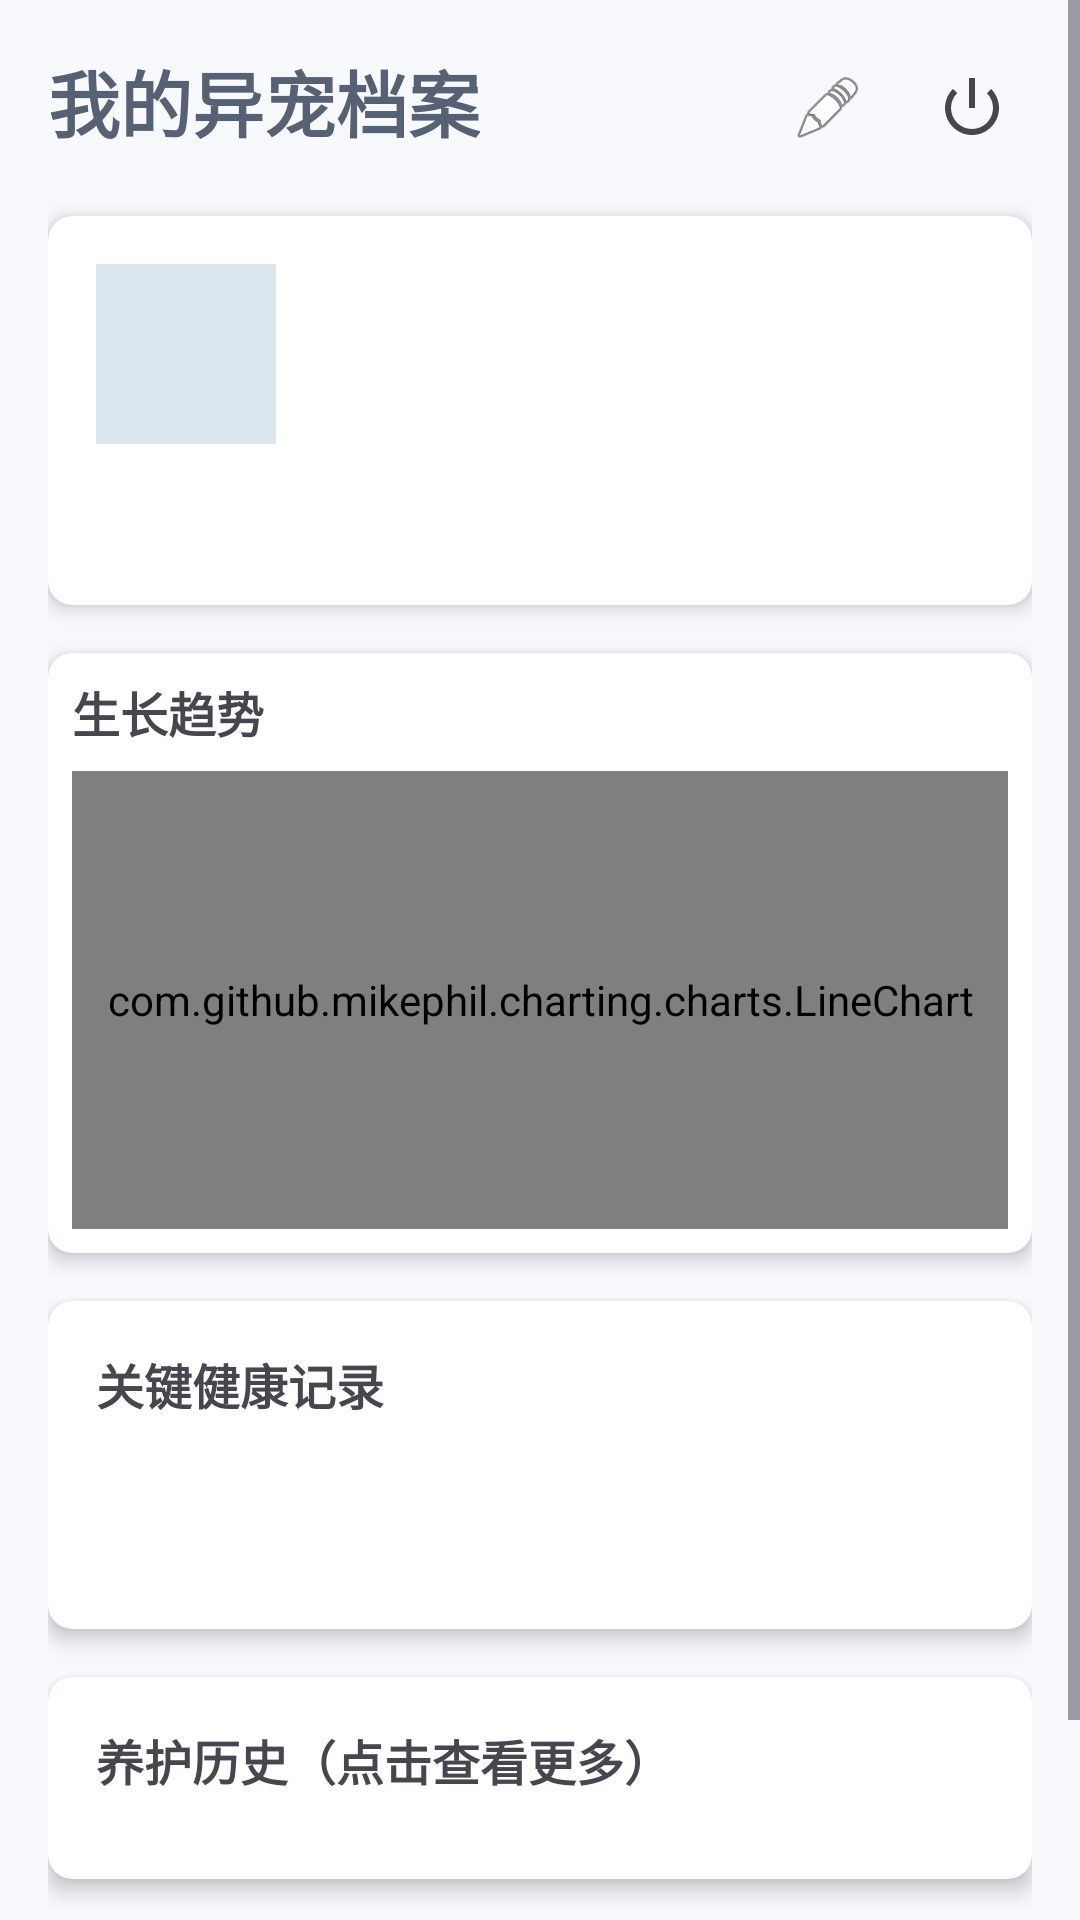

Android layout source for this screen:
<!-- AndroidManifest.xml: application theme Theme.ExoticPet -->
<!-- res/layout/fragment_home.xml -->
<?xml version="1.0" encoding="utf-8"?>
<ScrollView xmlns:android="http://schemas.android.com/apk/res/android"
    xmlns:app="http://schemas.android.com/apk/res-auto"
    android:layout_width="match_parent"
    android:layout_height="match_parent"
    android:background="@color/page_background">

    <LinearLayout
        android:layout_width="match_parent"
        android:layout_height="wrap_content"
        android:orientation="vertical"
        android:padding="16dp">

        
        <RelativeLayout
            android:layout_width="match_parent"
            android:layout_height="wrap_content"
            android:layout_marginBottom="16dp">

            <TextView
                android:layout_width="wrap_content"
                android:layout_height="wrap_content"
                android:text="我的异宠档案"
                android:textSize="24sp"
                android:textStyle="bold"
                android:textColor="@color/text_primary" />

            <ImageView
                android:id="@+id/btnLogout"
                android:layout_width="40dp"
                android:layout_height="40dp"
                android:layout_alignParentEnd="true"
                android:src="@android:drawable/ic_lock_power_off"
                android:padding="8dp"
                android:background="?selectableItemBackgroundBorderless" />

            <ImageView
                android:id="@+id/btnEdit"
                android:layout_width="40dp"
                android:layout_height="40dp"
                android:layout_toStartOf="@id/btnLogout"
                android:layout_marginEnd="8dp"
                android:src="@android:drawable/ic_menu_edit"
                android:padding="8dp"
                android:background="?selectableItemBackgroundBorderless" />

        </RelativeLayout>

        
        <androidx.cardview.widget.CardView
            android:layout_width="match_parent"
            android:layout_height="wrap_content"
            app:cardCornerRadius="8dp"
            app:cardElevation="4dp"
            android:layout_marginBottom="16dp">

            <LinearLayout
                android:layout_width="match_parent"
                android:layout_height="wrap_content"
                android:orientation="vertical"
                android:padding="16dp">

                <LinearLayout
                    android:layout_width="match_parent"
                    android:layout_height="wrap_content"
                    android:orientation="horizontal"
                    android:layout_marginBottom="16dp">

                    <ImageView
                        android:layout_width="60dp"
                        android:layout_height="60dp"
                        android:src="@android:drawable/sym_def_app_icon"
                        android:background="@color/divider_soft"
                        android:padding="8dp" />

                    <LinearLayout
                        android:layout_width="0dp"
                        android:layout_height="wrap_content"
                        android:layout_weight="1"
                        android:layout_marginStart="16dp"
                        android:orientation="vertical">

                        <TextView
                            android:id="@+id/tvName"
                            android:layout_width="wrap_content"
                            android:layout_height="wrap_content"
                            android:text=""
                            android:textSize="20sp"
                            android:textStyle="bold" />

                        <TextView
                            android:id="@+id/tvSpecies"
                            android:layout_width="wrap_content"
                            android:layout_height="wrap_content"
                            android:text=""
                            android:textSize="14sp"
                            android:textColor="@color/text_secondary" />

                    </LinearLayout>
                </LinearLayout>

                <LinearLayout
                    android:layout_width="match_parent"
                    android:layout_height="wrap_content"
                    android:orientation="horizontal">

                    <TextView
                        android:id="@+id/tvLength"
                        android:layout_width="0dp"
                        android:layout_height="wrap_content"
                        android:layout_weight="1"
                        android:text=""
                        android:textSize="16sp" />

                    <TextView
                        android:id="@+id/tvWeight"
                        android:layout_width="0dp"
                        android:layout_height="wrap_content"
                        android:layout_weight="1"
                        android:text=""
                        android:textSize="16sp" />
                </LinearLayout>
            </LinearLayout>
        </androidx.cardview.widget.CardView>

        
        <androidx.cardview.widget.CardView
            android:layout_width="match_parent"
            android:layout_height="200dp"
            app:cardCornerRadius="8dp"
            app:cardElevation="4dp"
            android:layout_marginBottom="16dp">

            <LinearLayout
                android:layout_width="match_parent"
                android:layout_height="match_parent"
                android:orientation="vertical"
                android:padding="8dp">

                <TextView
                    android:layout_width="wrap_content"
                    android:layout_height="wrap_content"
                    android:text="生长趋势"
                    android:textSize="16sp"
                    android:textStyle="bold"
                    android:layout_marginBottom="8dp" />

                <com.github.mikephil.charting.charts.LineChart
                    android:id="@+id/lineChart"
                    android:layout_width="match_parent"
                    android:layout_height="match_parent" />
            </LinearLayout>
        </androidx.cardview.widget.CardView>

        
        <androidx.cardview.widget.CardView
            android:layout_width="match_parent"
            android:layout_height="wrap_content"
            app:cardCornerRadius="8dp"
            app:cardElevation="4dp"
            android:layout_marginBottom="16dp">

            <LinearLayout
                android:layout_width="match_parent"
                android:layout_height="wrap_content"
                android:orientation="vertical"
                android:padding="16dp">

                <TextView
                    android:layout_width="wrap_content"
                    android:layout_height="wrap_content"
                    android:text="关键健康记录"
                    android:textSize="16sp"
                    android:textStyle="bold"
                    android:layout_marginBottom="12dp" />

                <TextView
                    android:id="@+id/tvHealthScore"
                    android:layout_width="wrap_content"
                    android:layout_height="wrap_content"
                    android:text=""
                    android:textSize="14sp"
                    android:layout_marginBottom="4dp" />

                <TextView
                    android:id="@+id/tvLastCheckup"
                    android:layout_width="wrap_content"
                    android:layout_height="wrap_content"
                    android:text=""
                    android:textSize="14sp" />
            </LinearLayout>
        </androidx.cardview.widget.CardView>

        
        <androidx.cardview.widget.CardView
            android:id="@+id/btnViewHistory"
            android:layout_width="match_parent"
            android:layout_height="wrap_content"
            app:cardCornerRadius="8dp"
            app:cardElevation="4dp"
            android:layout_marginBottom="16dp"
            android:clickable="true"
            android:focusable="true"
            android:background="?selectableItemBackground">

            <LinearLayout
                android:layout_width="match_parent"
                android:layout_height="wrap_content"
                android:orientation="vertical"
                android:padding="16dp">

                <TextView
                    android:layout_width="wrap_content"
                    android:layout_height="wrap_content"
                    android:text="养护历史（点击查看更多）"
                    android:textSize="16sp"
                    android:textStyle="bold"
                    android:layout_marginBottom="12dp" />

                <androidx.recyclerview.widget.RecyclerView
                    android:id="@+id/recyclerView"
                    android:layout_width="match_parent"
                    android:layout_height="wrap_content" />
            </LinearLayout>
        </androidx.cardview.widget.CardView>

        
        <Button
            android:id="@+id/btnAddRecord"
            android:layout_width="match_parent"
            android:layout_height="56dp"
            android:text="➕ 新增记录"
            android:textSize="16sp"
            android:backgroundTint="@color/brand_primary" />

    </LinearLayout>
</ScrollView>
<!-- resources referenced by this layout -->
<resources>
  <color name="brand_primary">#9FBFDE</color>
  <color name="divider_soft">#DCE6F0</color>
  <color name="page_background">#F7F9FC</color>
  <color name="text_primary">#566273</color>
  <color name="text_secondary">#8B95A4</color>
  <style name="Theme.ExoticPet" parent="Base.Theme.ExoticPet" />
  <style name="Base.Theme.ExoticPet" parent="Theme.Material3.DayNight.NoActionBar">
          <item name="colorPrimary">@color/brand_primary</item>
          <item name="colorOnPrimary">@color/white</item>
  
          <item name="colorSecondary">@color/brand_secondary</item>
          <item name="colorOnSecondary">@color/text_primary</item>
  
          <item name="colorTertiary">@color/brand_tertiary</item>
  
          <item name="colorSurface">@color/card_background</item>
          <item name="colorOnSurface">@color/text_primary</item>
  
          <item name="android:colorBackground">@color/page_background</item>
          <item name="android:windowBackground">@color/page_background</item>
          <item name="android:statusBarColor">@color/page_background</item>
          <item name="android:navigationBarColor">@color/card_background</item>
      </style>
  <color name="white">#FFFFFFFF</color>
  <color name="brand_secondary">#E5BDD0</color>
  <color name="brand_tertiary">#CFC3E6</color>
  <color name="card_background">#FFFDFE</color>
</resources>
